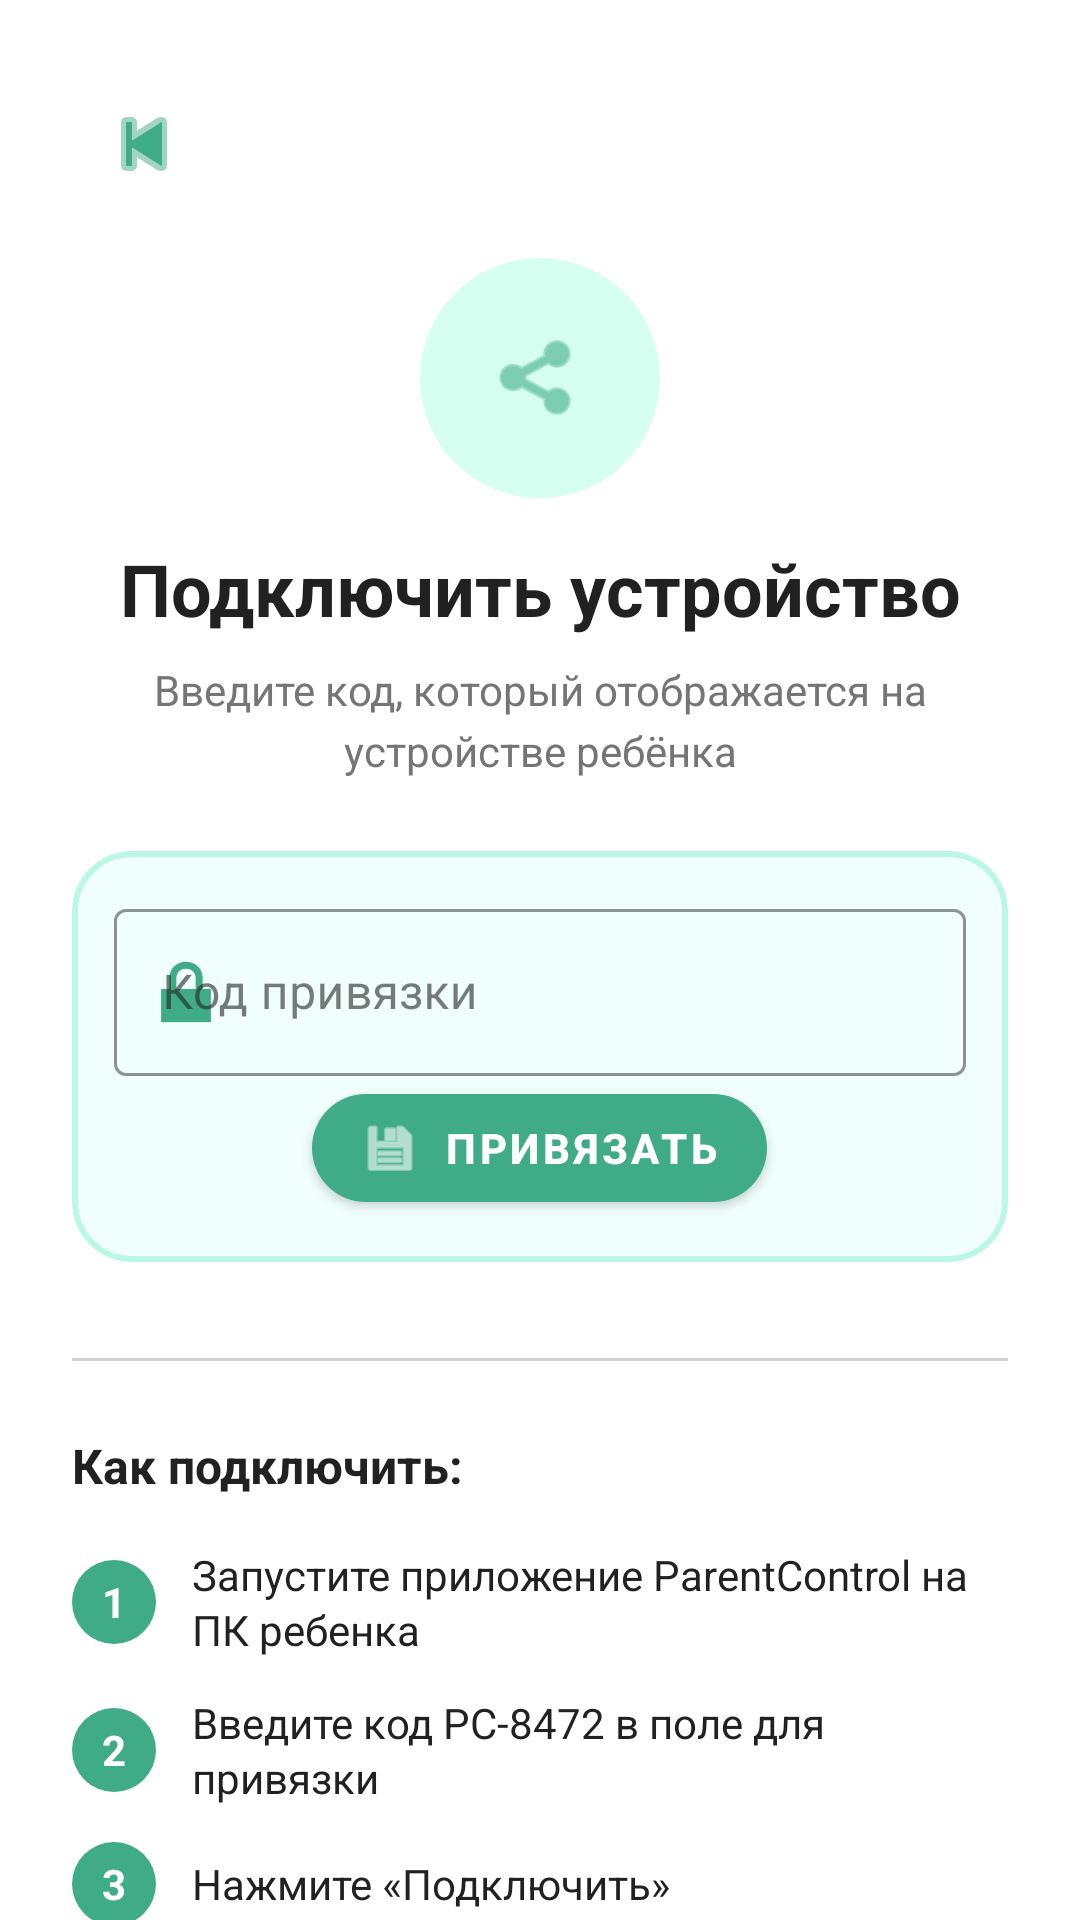

Produce the Android XML layout that renders to this screen, including the resource entries it uses.
<!-- AndroidManifest.xml: application theme Theme.ParentControlApp -->
<!-- res/layout/fragment_add_device.xml -->
<?xml version="1.0" encoding="utf-8"?>
<androidx.core.widget.NestedScrollView xmlns:android="http://schemas.android.com/apk/res/android"
    xmlns:app="http://schemas.android.com/apk/res-auto"
    android:layout_width="match_parent"
    android:layout_height="match_parent"
    android:background="@color/white"
    android:fillViewport="true">

    <androidx.constraintlayout.widget.ConstraintLayout
        android:layout_width="match_parent"
        android:layout_height="wrap_content"
        android:padding="24dp">

        <ImageButton
            android:id="@+id/btn_back"
            android:layout_width="48dp"
            android:layout_height="48dp"
            android:background="?attr/selectableItemBackgroundBorderless"
            android:contentDescription="Назад"
            android:src="@android:drawable/ic_media_previous"
            app:layout_constraintStart_toStartOf="parent"
            app:layout_constraintTop_toTopOf="parent"
            app:tint="@color/green_600" />

        <ImageView
            android:id="@+id/img_connect"
            android:layout_width="80dp"
            android:layout_height="80dp"
            android:layout_marginTop="14dp"
            android:background="@drawable/bg_circle_green_light"
            android:padding="20dp"
            android:scaleType="centerInside"
            android:src="@android:drawable/ic_menu_share"
            app:layout_constraintEnd_toEndOf="parent"
            app:layout_constraintStart_toStartOf="parent"
            app:layout_constraintTop_toBottomOf="@id/btn_back"
            app:tint="@color/green_600" />

        <TextView
            android:id="@+id/tv_title"
            android:layout_width="wrap_content"
            android:layout_height="wrap_content"
            android:layout_marginTop="14dp"
            android:text="Подключить устройство"
            android:textColor="@color/gray_900"
            android:textSize="24sp"
            android:textStyle="bold"
            app:layout_constraintEnd_toEndOf="parent"
            app:layout_constraintStart_toStartOf="parent"
            app:layout_constraintTop_toBottomOf="@id/img_connect" />

        <TextView
            android:id="@+id/tv_subtitle"
            android:layout_width="0dp"
            android:layout_height="wrap_content"
            android:layout_marginTop="8dp"
            android:gravity="center"
            android:lineSpacingExtra="4dp"
            android:text="Введите код, который отображается на устройстве ребёнка"
            android:textColor="@color/gray_600"
            android:textSize="14sp"
            app:layout_constraintEnd_toEndOf="parent"
            app:layout_constraintStart_toStartOf="parent"
            app:layout_constraintTop_toBottomOf="@id/tv_title" />

        <com.google.android.material.card.MaterialCardView
            android:id="@+id/card_code"
            android:layout_width="match_parent"
            android:layout_height="wrap_content"
            android:layout_marginTop="24dp"
            app:cardBackgroundColor="@color/green_50"
            app:cardCornerRadius="20dp"
            app:cardElevation="0dp"
            app:layout_constraintTop_toBottomOf="@id/tv_subtitle"
            app:strokeColor="@color/green_200"
            app:strokeWidth="2dp">

            <LinearLayout
                android:layout_width="match_parent"
                android:layout_height="wrap_content"
                android:gravity="center"
                android:orientation="vertical"
                android:padding="14dp">

                <com.google.android.material.textfield.TextInputLayout
                    android:layout_width="match_parent"
                    android:layout_height="wrap_content"
                    android:hint="Код привязки"
                    app:boxStrokeColor="@color/green_600"
                    app:hintTextColor="@color/text_hint"
                    app:startIconDrawable="@android:drawable/ic_lock_lock"
                    app:startIconTint="@color/green_600">

                    <com.google.android.material.textfield.TextInputEditText
                        android:id="@+id/et_pairing_code"
                        android:layout_width="match_parent"
                        android:layout_height="wrap_content"
                        android:maxLength="10"
                        android:textColor="@color/text_primary" />
                </com.google.android.material.textfield.TextInputLayout>

                <com.google.android.material.button.MaterialButton
                    android:id="@+id/btn_claim"
                    android:layout_width="wrap_content"
                    android:layout_height="48dp"
                    android:text="Привязать"
                    android:textColor="@color/white"
                    android:textSize="14sp"
                    android:textStyle="bold"
                    app:backgroundTint="@color/green_600"
                    app:cornerRadius="24dp"
                    app:icon="@android:drawable/ic_menu_save"
                    app:iconPadding="8dp"
                    app:iconSize="20dp"
                    app:iconTint="@color/white" />
            </LinearLayout>
        </com.google.android.material.card.MaterialCardView>

        <View
            android:id="@+id/divider"
            android:layout_width="0dp"
            android:layout_height="1dp"
            android:layout_marginTop="32dp"
            android:background="@color/gray_300"
            app:layout_constraintEnd_toEndOf="parent"
            app:layout_constraintStart_toStartOf="parent"
            app:layout_constraintTop_toBottomOf="@id/card_code" />

        <TextView
            android:id="@+id/tv_instructions_title"
            android:layout_width="wrap_content"
            android:layout_height="wrap_content"
            android:layout_marginTop="24dp"
            android:text="Как подключить:"
            android:textColor="@color/gray_900"
            android:textSize="16sp"
            android:textStyle="bold"
            app:layout_constraintStart_toStartOf="parent"
            app:layout_constraintTop_toBottomOf="@id/divider" />

        
        <LinearLayout
            android:id="@+id/tv_step1"
            android:layout_width="0dp"
            android:layout_height="wrap_content"
            android:layout_marginTop="16dp"
            android:gravity="start|center_vertical"
            android:orientation="horizontal"
            app:layout_constraintEnd_toEndOf="parent"
            app:layout_constraintStart_toStartOf="parent"
            app:layout_constraintTop_toBottomOf="@id/tv_instructions_title">

            <TextView
                android:layout_width="28dp"
                android:layout_height="28dp"
                android:layout_marginEnd="12dp"
                android:background="@drawable/bg_step_number"
                android:gravity="center"
                android:text="1"
                android:textColor="@color/white"
                android:textSize="14sp"
                android:textStyle="bold" />

            <TextView
                android:layout_width="0dp"
                android:layout_height="wrap_content"
                android:layout_weight="1"
                android:lineSpacingExtra="2dp"
                android:text="Запустите приложение ParentControl на ПК ребенка"
                android:textColor="@color/gray_900"
                android:textSize="14sp" />
        </LinearLayout>

        
        <LinearLayout
            android:id="@+id/tv_step2"
            android:layout_width="0dp"
            android:layout_height="wrap_content"
            android:layout_marginTop="12dp"
            android:gravity="start|center_vertical"
            android:orientation="horizontal"
            app:layout_constraintEnd_toEndOf="parent"
            app:layout_constraintStart_toStartOf="parent"
            app:layout_constraintTop_toBottomOf="@id/tv_step1">

            <TextView
                android:layout_width="28dp"
                android:layout_height="28dp"
                android:layout_marginEnd="12dp"
                android:background="@drawable/bg_step_number"
                android:gravity="center"
                android:text="2"
                android:textColor="@color/white"
                android:textSize="14sp"
                android:textStyle="bold" />

            <TextView
                android:layout_width="0dp"
                android:layout_height="wrap_content"
                android:layout_weight="1"
                android:lineSpacingExtra="2dp"
                android:text="Введите код PC-8472 в поле для привязки"
                android:textColor="@color/gray_900"
                android:textSize="14sp" />
        </LinearLayout>

        
        <LinearLayout
            android:id="@+id/tv_step3"
            android:layout_width="0dp"
            android:layout_height="wrap_content"
            android:layout_marginTop="12dp"
            android:gravity="start|center_vertical"
            android:orientation="horizontal"
            app:layout_constraintEnd_toEndOf="parent"
            app:layout_constraintStart_toStartOf="parent"
            app:layout_constraintTop_toBottomOf="@id/tv_step2">

            <TextView
                android:layout_width="28dp"
                android:layout_height="28dp"
                android:layout_marginEnd="12dp"
                android:background="@drawable/bg_step_number"
                android:gravity="center"
                android:text="3"
                android:textColor="@color/white"
                android:textSize="14sp"
                android:textStyle="bold" />

            <TextView
                android:layout_width="0dp"
                android:layout_height="wrap_content"
                android:layout_weight="1"
                android:lineSpacingExtra="2dp"
                android:text="Нажмите «Подключить»"
                android:textColor="@color/gray_900"
                android:textSize="14sp" />
        </LinearLayout>

        <TextView
            android:id="@+id/tv_hint"
            android:layout_width="0dp"
            android:layout_height="wrap_content"
            android:layout_marginTop="32dp"
            android:layout_marginBottom="16dp"
            android:gravity="center"
            android:text="Код действителен в течение 24 часов"
            android:textColor="@color/gray_600"
            android:textSize="12sp"
            app:layout_constraintEnd_toEndOf="parent"
            app:layout_constraintStart_toStartOf="parent"
            app:layout_constraintTop_toBottomOf="@id/tv_step3" />

    </androidx.constraintlayout.widget.ConstraintLayout>
</androidx.core.widget.NestedScrollView>
<!-- resources referenced by this layout -->
<resources>
  <color name="gray_300">#D1D1D1</color>
  <color name="gray_600">#757575</color>
  <color name="gray_900">#212121</color>
  <color name="green_200">#baf8e5</color>
  <color name="green_50">#f0fffb</color>
  <color name="green_600">#40ab87</color>
  <color name="text_hint">@color/gray_400</color>
  <color name="text_primary">@color/gray_900</color>
  <color name="white">#FFFFFFFF</color>
  <!-- drawable bg_circle_green_light (drawable) -->
  <?xml version="1.0" encoding="utf-8"?>
  <shape xmlns:android="http://schemas.android.com/apk/res/android"
      android:shape="oval">
      <solid android:color="@color/green_100" />
  </shape>
  <!-- drawable bg_step_number (drawable) -->
  <?xml version="1.0" encoding="utf-8"?>
  <shape xmlns:android="http://schemas.android.com/apk/res/android"
      android:shape="oval">
      <solid android:color="@color/green_600" />
  </shape>
  <style name="Theme.ParentControlApp" parent="Theme.MaterialComponents.Light.NoActionBar">
  
          <item name="colorPrimary">@color/green_600</item>
          <item name="colorPrimaryVariant">@color/green_800</item>
          <item name="colorOnPrimary">@color/white</item>
  
          <item name="colorSecondary">@color/green_accent</item>
          <item name="colorSecondaryVariant">@color/green_500</item>
          <item name="colorOnSecondary">@color/black</item>
  
          <item name="android:colorBackground">@color/background_primary</item>
          <item name="colorOnBackground">@color/text_primary</item>
          <item name="colorSurface">@color/surface</item>
          <item name="colorOnSurface">@color/text_primary</item>
          <item name="colorOutline">@color/outline</item>
  
          <item name="android:textColorPrimary">@color/text_primary</item>
          <item name="android:textColorSecondary">@color/text_secondary</item>
          <item name="android:textColorHint">@color/text_hint</item>
  
          <item name="textAppearanceBody1">@style/TextAppearance.MaterialComponents.Body1</item>
          <item name="textAppearanceBody2">@style/TextAppearance.MaterialComponents.Body2</item>
          <item name="textAppearanceButton">@style/TextAppearance.MaterialComponents.Button</item>
          <item name="textAppearanceSubtitle1">@style/TextAppearance.MaterialComponents.Subtitle1</item>
  
          <item name="textInputStyle">@style/Widget.MaterialComponents.TextInputLayout.OutlinedBox</item>
          <item name="materialButtonStyle">@style/Widget.MaterialComponents.Button</item>
          <item name="switchStyle">@style/Widget.MaterialComponents.CompoundButton.Switch</item>
  
          <item name="android:statusBarColor">@color/green_800</item>
          <item name="android:windowLightStatusBar">false</item>
  
          <item name="colorControlHighlight">@color/green_200</item>
          <item name="colorControlNormal">@color/green_600</item>
      </style>
  <color name="gray_400">#BDBDBD</color>
  <color name="green_100">#d5fff0</color>
  <color name="green_800">#286854</color>
  <color name="green_accent">#69f0ae</color>
  <color name="green_500">#51cea2</color>
  <color name="black">#FF000000</color>
  <color name="background_primary">@color/white</color>
  <color name="surface">@color/white</color>
  <color name="outline">@color/gray_300</color>
  <color name="text_secondary">@color/gray_600</color>
</resources>
